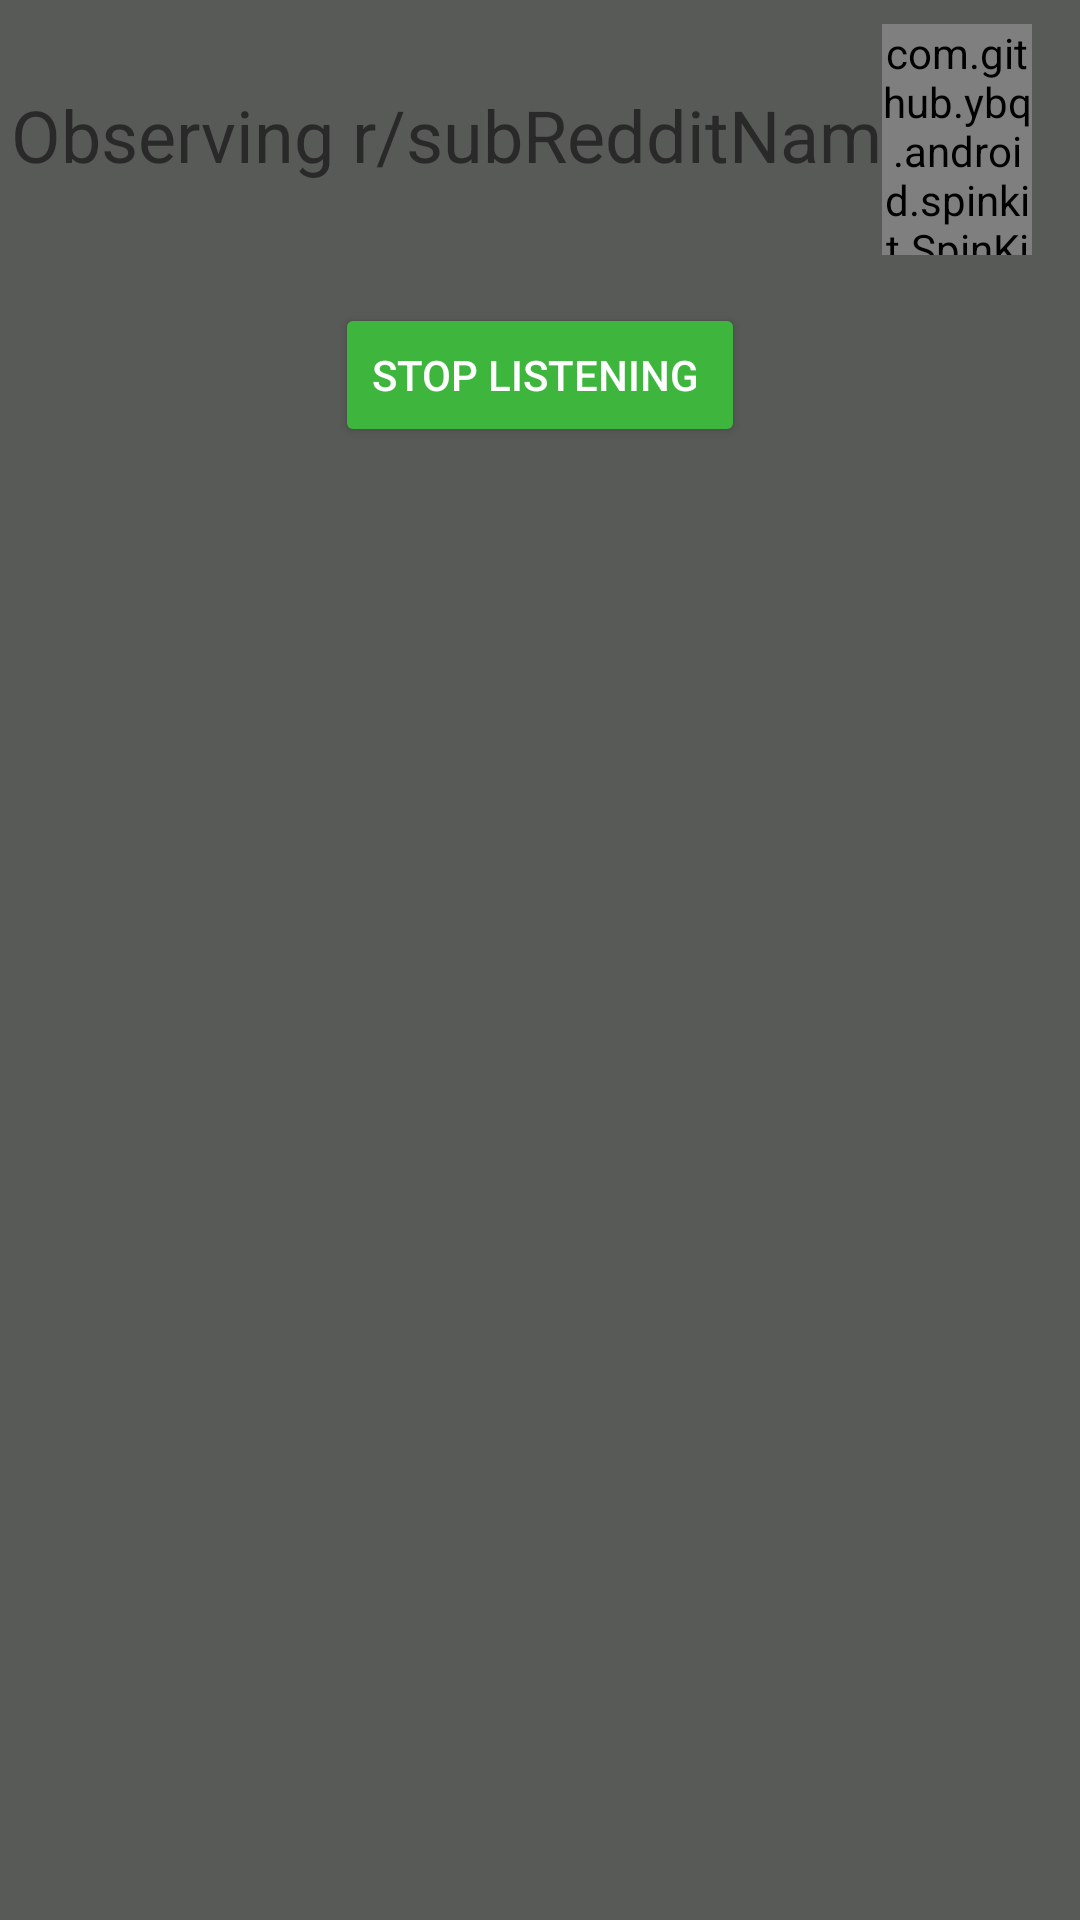

Reconstruct the res/layout file that produces this screen, plus the resources it refers to.
<!-- AndroidManifest.xml: application theme AppTheme -->
<!-- res/layout/listening_fragment.xml -->
<?xml version="1.0" encoding="utf-8"?>
<androidx.constraintlayout.widget.ConstraintLayout xmlns:android="http://schemas.android.com/apk/res/android"
        xmlns:app="http://schemas.android.com/apk/res-auto"
        xmlns:tools="http://schemas.android.com/tools"
        android:id="@+id/listeningConstraintLayout"
        android:layout_width="match_parent"
        android:layout_height="match_parent"
        android:background="#585A57"
        tools:context=".feature.MainActivity">

    <Button
            android:id="@+id/listenForPostButton"
            style="@style/Widget.AppCompat.Button.Colored"
            android:layout_width="175dp"
            android:layout_height="wrap_content"
            android:layout_marginEnd="8dp"
            android:text="Listen For Post"
            app:layout_constraintBaseline_toBaselineOf="@+id/validateSubButton"
            app:layout_constraintEnd_toStartOf="parent" />

    <androidx.recyclerview.widget.RecyclerView
            android:id="@+id/recyclerView"
            android:layout_width="0dp"
            android:layout_height="0dp"
            android:layout_marginStart="8dp"
            android:layout_marginLeft="8dp"
            android:layout_marginTop="16dp"
            android:layout_marginEnd="8dp"
            android:layout_marginRight="8dp"
            android:layout_marginBottom="8dp"
            app:layout_constraintBottom_toBottomOf="parent"
            app:layout_constraintEnd_toEndOf="parent"
            app:layout_constraintHorizontal_bias="0.0"
            app:layout_constraintStart_toStartOf="parent"
            app:layout_constraintTop_toBottomOf="@+id/stopListeningButton"
            tools:visibility="visible" />

    <Button
            android:id="@+id/validateSubButton"
            style="@style/Widget.AppCompat.Button.Colored"
            android:layout_width="0dp"
            android:layout_height="wrap_content"
            android:layout_marginTop="16dp"
            android:text="Validate Subreddit"
            app:layout_constraintEnd_toStartOf="@+id/listenForPostButton"
            app:layout_constraintTop_toBottomOf="@+id/subRedditNamr" />

    <Button
            android:id="@+id/stopListeningButton"
            style="@style/Widget.AppCompat.Button.Colored"
            android:layout_width="wrap_content"
            android:layout_height="wrap_content"
            android:layout_marginStart="16dp"
            android:layout_marginLeft="16dp"
            android:layout_marginTop="16dp"
            android:layout_marginEnd="16dp"
            android:layout_marginRight="16dp"
            android:text="Stop Listening "
            app:layout_constraintEnd_toEndOf="@+id/listeningLoader"
            app:layout_constraintStart_toStartOf="@+id/listeningView"
            app:layout_constraintTop_toBottomOf="@+id/listeningView" />

    <EditText
            android:id="@+id/subRedditNamr"
            android:layout_width="379dp"
            android:layout_height="50dp"
            android:layout_marginEnd="8dp"
            android:ems="10"
            android:hint="askreddit"
            android:imeOptions="actionDone"
            android:inputType="textPersonName"
            app:layout_constraintEnd_toStartOf="parent"
            app:layout_constraintTop_toTopOf="@+id/listeningView" />

    <ImageView
            android:id="@+id/statusImage"
            android:layout_width="150dp"
            android:layout_height="150dp"
            android:layout_marginEnd="32dp"
            android:layout_marginBottom="290dp"
            android:elevation="2dp"
            android:enabled="false"
            android:scaleType="fitXY"
            android:src="@drawable/help_icon"
            android:visibility="visible"
            app:layout_constraintBottom_toBottomOf="parent"
            app:layout_constraintEnd_toStartOf="parent" />

    <ProgressBar
            android:id="@+id/progressBar"
            style="?android:attr/progressBarStyle"
            android:layout_width="0dp"
            android:layout_height="150dp"
            android:visibility="gone"
            app:layout_constraintBottom_toBottomOf="parent"
            app:layout_constraintEnd_toEndOf="@+id/statusImage"
            app:layout_constraintStart_toStartOf="@+id/statusImage"
            app:layout_constraintTop_toTopOf="parent" />


    <TextView
            android:id="@+id/subNameTextView"
            android:layout_width="wrap_content"
            android:layout_height="wrap_content"
            android:layout_marginTop="32dp"
            android:layout_marginBottom="24dp"
            android:text="Observing r/subRedditName"
            android:textSize="24dp"
            android:gravity="center"
            app:layout_constraintBottom_toBottomOf="@+id/listeningView"
            app:layout_constraintEnd_toEndOf="@id/listeningView"
            app:layout_constraintEnd_toStartOf="@+id/listeningLoader"
            app:layout_constraintStart_toStartOf="@+id/listeningView"
            app:layout_constraintTop_toTopOf="@+id/listeningView"
            app:layout_constraintVertical_bias="1.0" />

    <com.github.ybq.android.spinkit.SpinKitView
            android:id="@+id/listeningLoader"
            style="@style/SpinKitView.Large.Wave"
            android:layout_width="50dp"
            android:layout_height="0dp"
            app:SpinKit_Color="#4caf50"
            app:layout_constraintBottom_toBottomOf="@+id/listeningView"
            app:layout_constraintEnd_toEndOf="@+id/listeningView"
            app:layout_constraintTop_toTopOf="@+id/listeningView" />

    <View
            android:id="@+id/listeningView"
            android:layout_width="0dp"
            android:layout_height="77dp"
            android:layout_marginStart="16dp"
            android:layout_marginLeft="16dp"
            android:layout_marginTop="8dp"
            android:layout_marginEnd="16dp"
            android:layout_marginRight="16dp"
            android:visibility="invisible"
            app:layout_constrainedHeight="true"
            app:layout_constraintEnd_toEndOf="parent"
            app:layout_constraintStart_toStartOf="parent"
            app:layout_constraintTop_toTopOf="parent" />


</androidx.constraintlayout.widget.ConstraintLayout>
<!-- resources referenced by this layout -->
<resources>
  <!-- drawable help_icon: jpg bitmap (drawable, 105902 bytes) -->
  <style name="AppTheme" parent="Theme.AppCompat.Light.DarkActionBar">
          
          <item name="colorPrimary">#15171f</item>
          <item name="colorPrimaryDark">#0F1015</item>
          <item name="colorAccent">#3eb63e</item>
      </style>
</resources>
